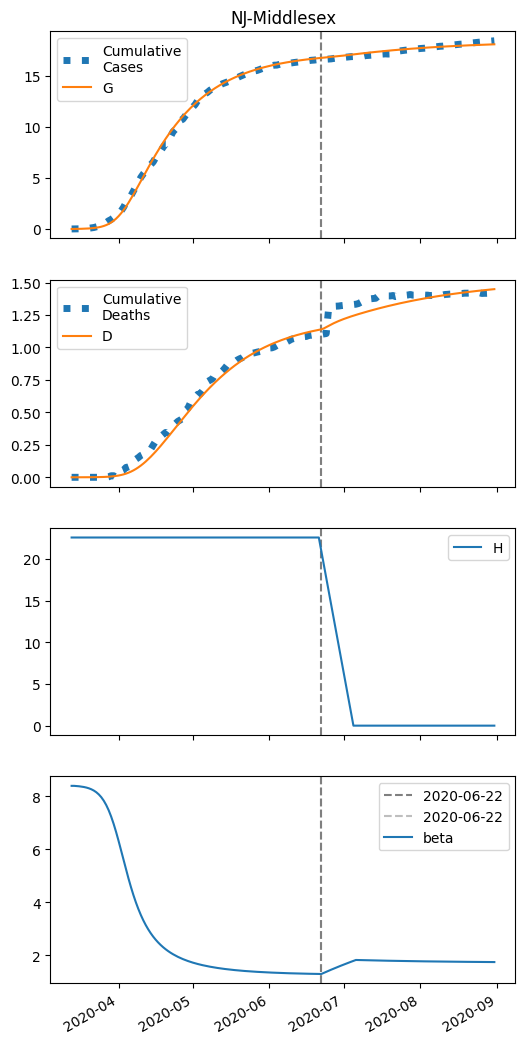

The file beside this chart, header and first rows:
series, 2020-03-13, 2020-03-14, 2020-03-15, 2020-03-16, 2020-03-17, 2020-03-18, 2020-03-19, 2020-03-20, 2020-03-21, 2020-03-22, 2020-03-23, 2020-03-24, 2020-03-25, 2020-03-26, 2020-03-27, 2020-03-28, 2020-03-29, 2020-03-30, 2020-03-31, 2020-04-01, 2020-04-02, 2020-04-03, 2020-04-04
S, 40923, 40920, 40917, 40913, 40907, 40899, 40888, 40874, 40856, 40832, 40800, 40758, 40703, 40633, 40543, 40430, 40289, 40117, 39911, 39669, 39391, 39078, 38733
I, 6.0, 8.015, 10.7, 14.29, 19.07, 25.43, 33.88, 45.1, 59.93, 79.49, 105.2, 138.7, 182.1, 237.9, 308.6, 397.1, 506, 637.3, 792.3, 970.9, 1171, 1391, 1625
IH, 0.0, 0.24, 0.4208, 0.604, 0.8239, 1.107, 1.48, 1.973, 2.628, 3.495, 4.639, 6.145, 8.114, 10.67, 13.97, 18.18, 23.48, 30.04, 38.04, 47.58, 58.71, 71.37, 85.44
IN, 0.24, 0.4508, 0.7165, 1.057, 1.5, 2.08, 2.844, 3.853, 5.188, 6.954, 9.287, 12.36, 16.41, 21.69, 28.57, 37.43, 48.76, 63.06, 80.88, 102.7, 129, 160.2, 196.3
D, 0.01, 0.01, 0.02977, 0.06442, 0.1142, 0.182, 0.2732, 0.395, 0.5575, 0.774, 1.062, 1.444, 1.95, 2.618, 3.497, 4.648, 6.145, 8.078, 10.55, 13.69, 17.6, 22.44, 28.32
R, 0.0, 0.02922, 0.2041, 0.5018, 0.9325, 1.527, 2.334, 3.42, 4.876, 6.822, 9.416, 12.87, 17.44, 23.5, 31.48, 41.94, 55.59, 73.26, 95.96, 124.8, 161.1, 206.2, 261.4
G, 6.0, 8.495, 11.83, 16.27, 22.19, 30.08, 40.57, 54.49, 72.93, 97.29, 129.3, 171.3, 225.8, 296.1, 385.9, 499.1, 639.7, 811.5, 1018, 1259, 1538, 1851, 2196
H, 22558, 22558, 22558, 22558, 22558, 22558, 22558, 22558, 22558, 22558, 22558, 22558, 22558, 22558, 22558, 22558, 22558, 22558, 22558, 22558, 22558, 22558, 22558
beta, 8.385, 8.385, 8.378, 8.369, 8.357, 8.341, 8.32, 8.292, 8.255, 8.207, 8.144, 8.062, 7.958, 7.826, 7.663, 7.464, 7.228, 6.954, 6.647, 6.312, 5.96, 5.6, 5.244
